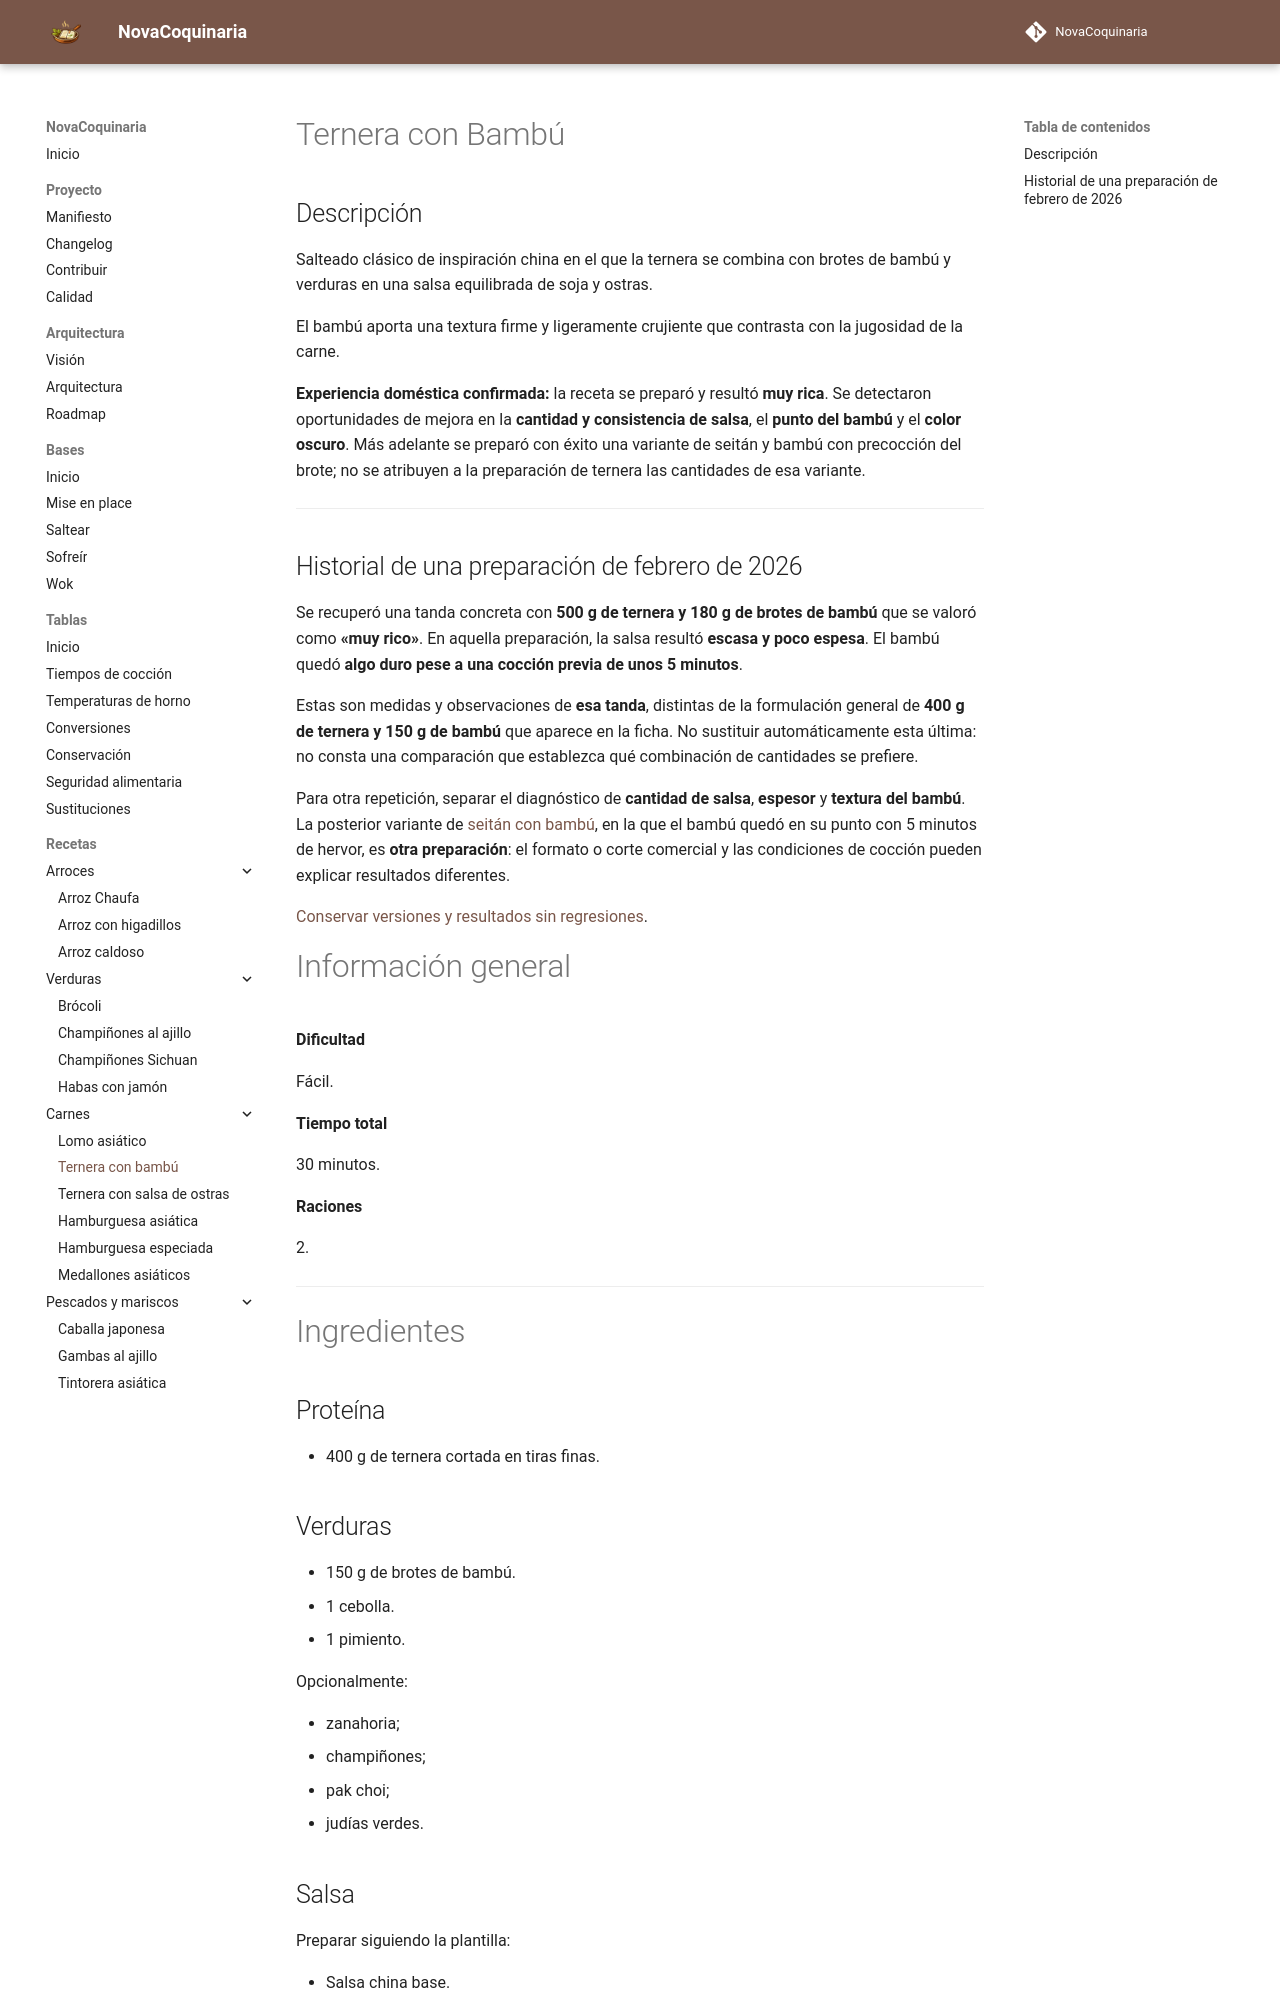

repository: fran-eliot/NovaCoquinaria · page: 05_Carnes/ternera_bambu.html · generator: mkdocs

---

id: REC-0006
tipo: receta
titulo: Ternera con bambú
categoria: Carnes
cocina:
- china
dificultad: fácil
tiempo_preparacion: 20 min
tiempo_coccion: 10 min
raciones: 2
estado: estable
version: 1.1.2
ultima_revision: 2026-11-15
etiquetas:
- ternera
- bambu
- wok
- cocina asiatica

---

# Ternera con Bambú

## Descripción

Salteado clásico de inspiración china en el que la ternera se combina con brotes de bambú y verduras en una salsa equilibrada de soja y ostras.

El bambú aporta una textura firme y ligeramente crujiente que contrasta con la jugosidad de la carne.

**Experiencia doméstica confirmada:** la receta se preparó y resultó **muy rica**. Se detectaron oportunidades de mejora en la **cantidad y consistencia de salsa**, el **punto del bambú** y el **color oscuro**. Más adelante se preparó con éxito una variante de seitán y bambú con precocción del brote; no se atribuyen a la preparación de ternera las cantidades de esa variante.

---

## Historial de una preparación de febrero de 2026

Se recuperó una tanda concreta con **500 g de ternera y 180 g de brotes de bambú** que se valoró como **«muy rico»**. En aquella preparación, la salsa resultó **escasa y poco espesa**. El bambú quedó **algo duro pese a una cocción previa de unos 5 minutos**.

Estas son medidas y observaciones de **esa tanda**, distintas de la formulación general de **400 g de ternera y 150 g de bambú** que aparece en la ficha. No sustituir automáticamente esta última: no consta una comparación que establezca qué combinación de cantidades se prefiere.

Para otra repetición, separar el diagnóstico de **cantidad de salsa**, **espesor** y **textura del bambú**. La posterior variante de [seitán con bambú](../07_Cocina_Asiatica/seitan_con_bambu_y_salsa_oscura.md), en la que el bambú quedó en su punto con 5 minutos de hervor, es **otra preparación**: el formato o corte comercial y las condiciones de cocción pueden explicar resultados diferentes.

[Conservar versiones y resultados sin regresiones](../docs/management/EVOLUCION_DE_RECETAS.md).

# Información general

**Dificultad**

Fácil.

**Tiempo total**

30 minutos.

**Raciones**

2.

---

# Ingredientes

## Proteína

* 400 g de ternera cortada en tiras finas.
